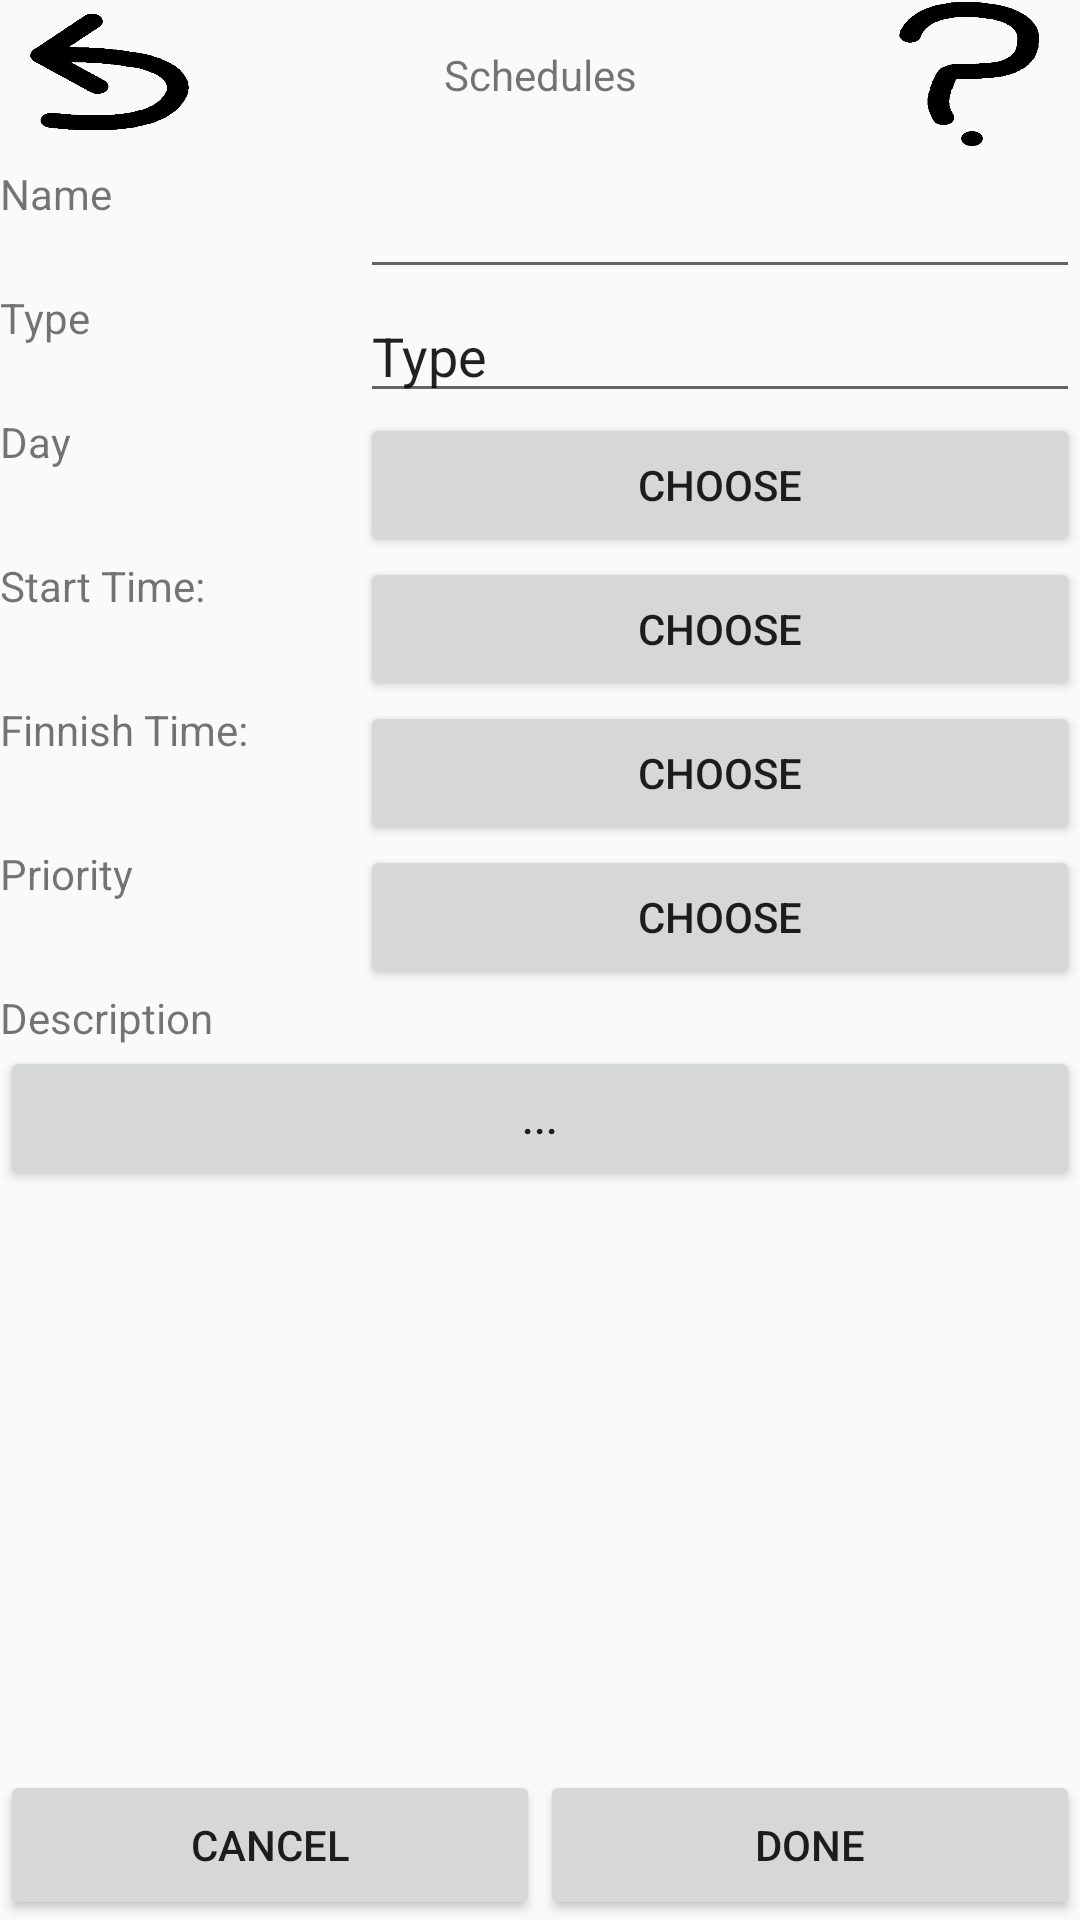

Write the Android layout XML for this screen, with the resource values it uses.
<!-- AndroidManifest.xml: application theme AppTheme -->
<!-- res/layout/activity_schedule__make_anew_task.xml -->
<?xml version="1.0" encoding="utf-8"?>
<android.support.constraint.ConstraintLayout xmlns:android="http://schemas.android.com/apk/res/android"
    xmlns:app="http://schemas.android.com/apk/res-auto"
    xmlns:tools="http://schemas.android.com/tools"
    android:layout_width="match_parent"
    android:layout_height="match_parent"
    tools:context=".ScheduleCode.Schedule_MakeANewTask">

    <LinearLayout
        android:id="@+id/TopBar"
        android:layout_width="match_parent"
        android:layout_height="50dp"
        app:layout_constraintTop_toTopOf="parent"
        android:orientation="horizontal">

        <ImageButton
            android:id="@+id/MakeNewSchedule_TB_Back"
            android:layout_width="0dp"
            android:layout_height="match_parent"
            android:layout_weight="1"
            android:background="@drawable/backbutton"
            />

        <TextView
            android:id="@+id/MakeNewSchedule_TB_Title"
            android:layout_width="0dp"
            android:layout_height="match_parent"
            android:layout_weight="3"
            android:gravity="center"
            android:text="@string/MainMenu_Schedules"
            />

        <ImageButton
            android:id="@+id/MakeNewSchedule_TB_Help"
            android:layout_width="0dp"
            android:layout_height="match_parent"
            android:layout_weight="1"
            android:background="@drawable/questionmark"
            />

    </LinearLayout>

    <RelativeLayout
        android:id="@+id/MakeNewSchedule_Main"
        android:layout_width="match_parent"
        android:layout_height="0dp"
        app:layout_constraintTop_toBottomOf="@+id/TopBar"
        app:layout_constraintBottom_toTopOf="@+id/BottomBar"
        android:layout_marginTop="5dp"
        >

        <ScrollView
            android:id="@+id/MakeNewSchedule_MainScroll"
            android:layout_width="match_parent"
            android:layout_height="match_parent"
            >

            <LinearLayout
                android:layout_width="match_parent"
                android:layout_height="@+id/MakeNewSchedule_Main"
                android:orientation="vertical"
                app:layout_constraintBottom_toBottomOf="@+id/MakeNewSchedule_Main"
                >

                <LinearLayout
                    android:layout_width="match_parent"
                    android:layout_height="0dp"
                    android:layout_weight="1"
                    android:orientation="horizontal"
                    >
                    <TextView
                        android:layout_width="0dp"
                        android:layout_height="match_parent"
                        android:layout_weight="4"
                        android:text="Name"
                        />

                    <EditText
                        android:id="@+id/Name"
                        android:layout_width="0dp"
                        android:layout_height="match_parent"
                        android:layout_weight="8"

                        />
                </LinearLayout>

                <LinearLayout
                    android:layout_width="match_parent"
                    android:layout_height="0dp"
                    android:layout_weight="1"
                    android:orientation="horizontal"
                    >
                    <TextView
                        android:layout_width="0dp"
                        android:layout_height="match_parent"
                        android:layout_weight="4"
                        android:text="Type"

                        />

                    <EditText
                        android:layout_width="0dp"
                        android:layout_height="match_parent"
                        android:layout_weight="8"
                        android:text="Type"
                        />

                </LinearLayout>

                <LinearLayout
                    android:layout_width="match_parent"
                    android:layout_height="0dp"
                    android:layout_weight="1"
                    android:orientation="horizontal"
                    >
                    <TextView
                        android:layout_width="0dp"
                        android:layout_height="match_parent"
                        android:layout_weight="4"
                        android:text="Day"
                        />

                    <Button
                        android:layout_width="0dp"
                        android:layout_height="match_parent"
                        android:layout_weight="8"
                        android:text="Choose"/>

                </LinearLayout>

                <LinearLayout
                    android:layout_width="match_parent"
                    android:layout_height="0dp"
                    android:layout_weight="1"
                    android:orientation="horizontal"
                    >
                    <TextView
                        android:layout_width="0dp"
                        android:layout_height="match_parent"
                        android:layout_weight="4"
                        android:text="Start Time:"
                        />

                    <Button
                        android:layout_width="0dp"
                        android:layout_height="match_parent"
                        android:layout_weight="8"
                        android:text="Choose"/>

                </LinearLayout>

                <LinearLayout
                    android:layout_width="match_parent"
                    android:layout_height="0dp"
                    android:layout_weight="1"
                    android:orientation="horizontal"
                    >
                    <TextView
                        android:layout_width="0dp"
                        android:layout_height="match_parent"
                        android:layout_weight="4"
                        android:text="Finnish Time:"
                        />

                    <Button
                        android:layout_width="0dp"
                        android:layout_height="match_parent"
                        android:layout_weight="8"
                        android:text="Choose"/>

                </LinearLayout>

                <LinearLayout
                    android:layout_width="match_parent"
                    android:layout_height="0dp"
                    android:layout_weight="1"
                    android:orientation="horizontal"
                    >
                    <TextView
                        android:layout_width="0dp"
                        android:layout_height="match_parent"
                        android:layout_weight="4"
                        android:text="Priority"
                        />

                    <Button
                        android:layout_width="0dp"
                        android:layout_height="match_parent"
                        android:layout_weight="8"
                        android:text="Choose"/>

                </LinearLayout>



                <TextView
                    android:layout_width="match_parent"
                    android:layout_height="0dp"
                    android:layout_weight="1"
                    android:text="Description"
                    />

                <Button
                    android:layout_width="match_parent"
                    android:layout_height="0dp"
                    android:layout_weight="2"
                    android:text="..."/>

            </LinearLayout>


        </ScrollView>
    </RelativeLayout>



    <LinearLayout
        android:id="@+id/BottomBar"
        android:layout_width="match_parent"
        android:layout_height="50dp"
        android:orientation="horizontal"
        app:layout_constraintBottom_toBottomOf="parent"
        >

        <Button
            android:id="@+id/MakeNewSchedule_BB_Cancel"
            android:layout_width="wrap_content"
            android:layout_height="match_parent"
            android:layout_weight="1"
            android:text="Cancel"
            />

        <Button
            android:id="@+id/MakeNewSchedule_BB_Submit"
            android:layout_width="wrap_content"
            android:layout_height="match_parent"
            android:layout_weight="1"
            android:text="Done"
            />
    </LinearLayout>

</android.support.constraint.ConstraintLayout>
<!-- resources referenced by this layout -->
<resources>
  <!-- drawable backbutton: png bitmap (drawable, 6076 bytes) -->
  <!-- drawable questionmark: png bitmap (drawable, 5632 bytes) -->
  <string name="MainMenu_Schedules">Schedules</string>
  <style name="AppTheme" parent="Theme.AppCompat.Light.NoActionBar">
          
          <item name="colorPrimary">@color/colorPrimary</item>
          <item name="colorPrimaryDark">@color/colorPrimaryDark</item>
          <item name="colorAccent">@color/colorAccent</item>
      </style>
  <!-- not gathered from this repository: default colours our renderer supplied (Android Studio template values) -->
  <color name="colorPrimary">#FF6200EE</color>
  <color name="colorPrimaryDark">#FF3700B3</color>
  <color name="colorAccent">#FF03DAC5</color>
</resources>
